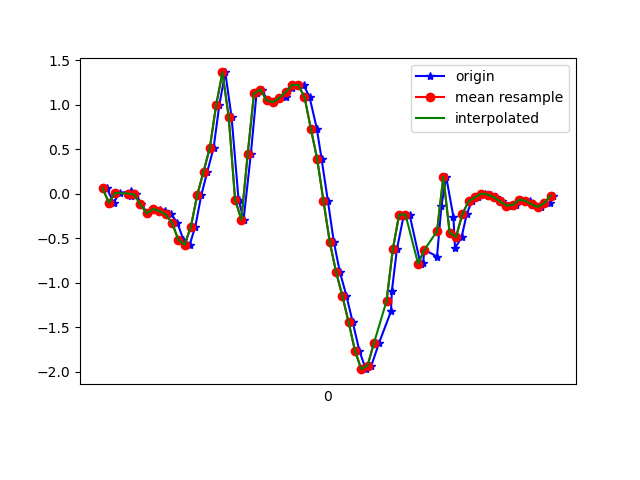

The table this chart was drawn from, first rows:
1617818944053, 514587669524149, 0.066665046, 0.13752241, 0.011092571
1617818944075, 514587688554453, -0.09949, -0.1923, 0.05263
1617818944094, 514587707609557, 0.01169, 0.05811, 0.001319
1617818944129, 514587726639845, 0.02757, 0.05933, 0.009871
1617818944131, 514587745670133, -0.01886, -0.0213, -0.01823
1617818944147, 514587764700421, -0.005417, 0.5187, -0.028
1617818944163, 514587783732101, -0.1178, 0.1473, 0.05507
1617818944183, 514587802760357, -0.2192, -0.05673, 0.01231
1617818944202, 514587821788613, -0.1704, 0.3232, 0.02942
1617818944221, 514587840816837, -0.185, -0.01153, 0.07584
1617818944239, 514587859845093, -0.1948, 0.00191, 0.04408
1617818944258, 514587878856613, -0.2302, 0.3721, 0.06363
1617818944277, 514587897908581, -0.3231, 0.02146, 0.121
1617818944296, 514587916935749, -0.5124, 0.2951, 0.04286
1617818944316, 514587935962917, -0.5711, 0.5541, 0.08073
1617818944334, 514587954990021, -0.367, 0.03001, 0.08928
1617818944353, 514587974014181, -0.01275, 0.4197, -0.09153
1617818944372, 514587993039877, 0.2499, 0.5138, -0.1245
1617818944392, 514588012065573, 0.5187, -0.1691, -0.1538
1617818944410, 514588031116101, 0.9976, -0.6285, -0.3432
1617818944429, 514588050141765, 1.365, -1.39, -0.4593
1617818944449, 514588069148293, 0.8608, -2.493, -0.5485
1617818944471, 514588088173125, -0.06284, -3.603, -0.645
1617818944487, 514588107222789, -0.2889, -4.682, -0.871
1617818944510, 514588126247621, 0.4491, -5.376, -1.274
1617818944528, 514588145272453, 1.13, -5.895, -1.52
1617818944544, 514588164297285, 1.172, -6.321, -1.685
1617818944563, 514588183325445, 1.051, -6.423, -1.798
1617818944583, 514588202349445, 1.031, -6.247, -1.927
1617818944601, 514588221373573, 1.078, -5.901, -2.154
1617818944620, 514588240422405, 1.094, -5.467, -2.381
1617818944639, 514588259446469, 1.193, -4.955, -2.449
1617818944658, 514588278459589, 1.224, -4.449, -2.336
1617818944677, 514588297483269, 1.225, -3.88, -2.101
1617818944696, 514588316531781, 1.089, -3.173, -1.881
1617818944719, 514588335555461, 0.735, -2.372, -1.659
1617818944734, 514588354579205, 0.3965, -1.491, -1.272
1617818944754, 514588373583813, -0.07506, -0.6187, -0.7293
1617818944773, 514588392631749, -0.5393, 0.2389, -0.1844
1617818944792, 514588411654917, -0.8753, 1.075, 0.2652
1617818944813, 514588430678085, -1.147, 1.783, 0.6684
1617818944833, 514588449701189, -1.443, 2.345, 1.028
1617818944854, 514588468749125, -1.762, 2.833, 1.36
1617818944874, 514588487762309, -1.969, 3.298, 1.664
1617818944892, 514588506785157, -1.928, 3.749, 1.921
1617818944916, 514588525808005, -1.677, 4.107, 2.155
1617818944954, 514588544944072, -1.32, 4.425, 2.37
1617818944957, 514588563991752, -1.087, 4.833, 2.419
1617818944973, 514588583000456, -0.6199, 5.147, 2.44
1617818944995, 514588602022984, -0.2314, 5.227, 2.455
1617818945013, 514588621070344, -0.2314, 5.139, 2.407
1617818945048, 514588640092936, -0.7922, 4.897, 2.262
1617818945056, 514588659115528, -0.7751, 4.614, 2.312
1617818945060, 514588678163080, -0.6273, 3.987, 2.34
1617818945100, 514588697185416, -0.703, 3.161, 2.043
1617818945114, 514588716232840, -0.1361, 2.605, 1.638
1617818945129, 514588735255432, 0.1937, 2.079, 1.129
1617818945152, 514588754278024, -0.2583, 1.408, 0.6024
1617818945157, 514588773325320, -0.6114, 0.8425, 0.231
1617818945178, 514588792325128, -0.4843, 0.4943, 0.03797
1617818945194, 514588811347208, -0.229, 0.322, -0.1074
... 14 more rows
